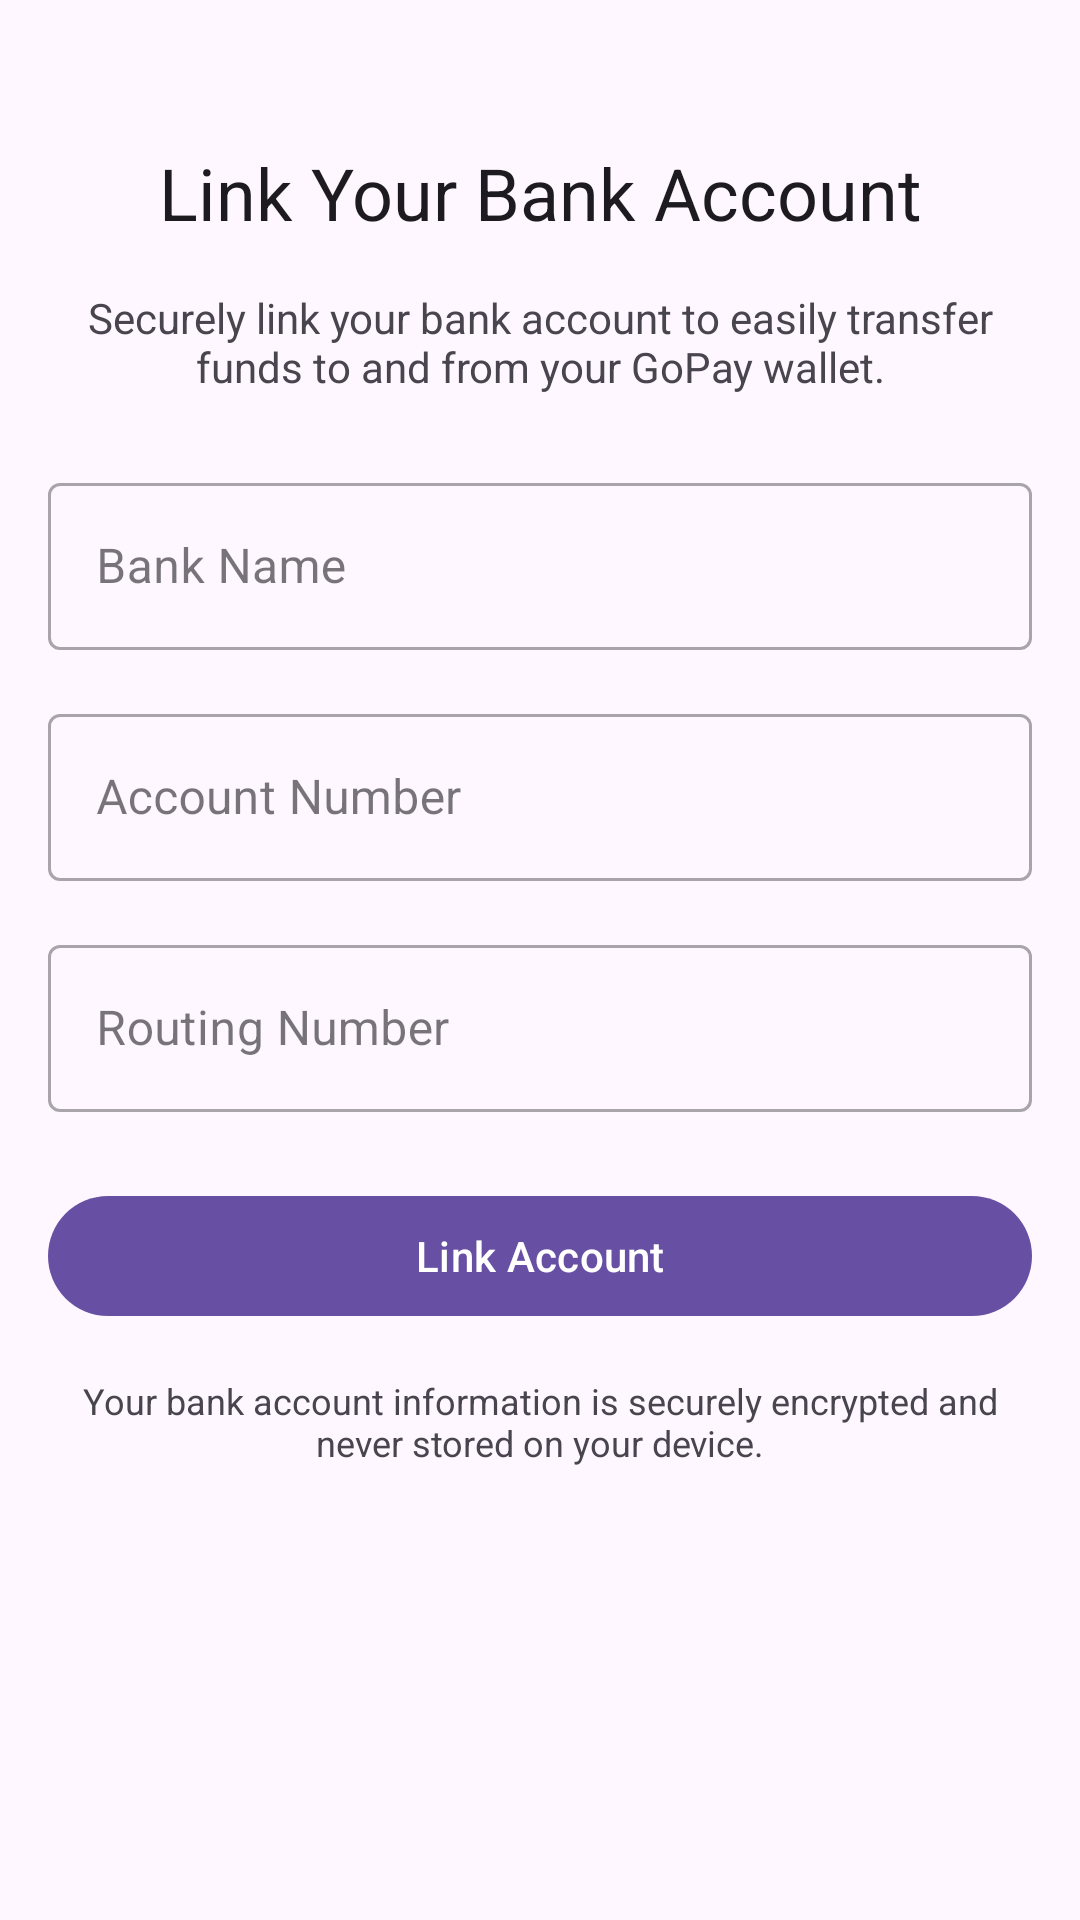

Write the Android layout XML for this screen, with the resource values it uses.
<!-- AndroidManifest.xml: application theme Theme.GoPayWallet -->
<!-- res/layout/fragment_bank_account_linking.xml -->
<?xml version="1.0" encoding="utf-8"?>
<ScrollView xmlns:android="http://schemas.android.com/apk/res/android"
    xmlns:app="http://schemas.android.com/apk/res-auto"
    android:layout_width="match_parent"
    android:layout_height="match_parent"
    android:fillViewport="true">

    <androidx.constraintlayout.widget.ConstraintLayout
        android:layout_width="match_parent"
        android:layout_height="wrap_content"
        android:padding="16dp">

        <TextView
            android:id="@+id/tvTitle"
            android:layout_width="wrap_content"
            android:layout_height="wrap_content"
            android:layout_marginTop="32dp"
            android:text="Link Your Bank Account"
            android:textAppearance="?attr/textAppearanceHeadline5"
            app:layout_constraintEnd_toEndOf="parent"
            app:layout_constraintStart_toStartOf="parent"
            app:layout_constraintTop_toTopOf="parent" />

        <TextView
            android:id="@+id/tvInstructions"
            android:layout_width="0dp"
            android:layout_height="wrap_content"
            android:layout_marginTop="16dp"
            android:text="Securely link your bank account to easily transfer funds to and from your GoPay wallet."
            android:textAlignment="center"
            app:layout_constraintEnd_toEndOf="parent"
            app:layout_constraintStart_toStartOf="parent"
            app:layout_constraintTop_toBottomOf="@id/tvTitle" />

        <com.google.android.material.textfield.TextInputLayout
            android:id="@+id/tilBankName"
            style="@style/Widget.MaterialComponents.TextInputLayout.OutlinedBox"
            android:layout_width="0dp"
            android:layout_height="wrap_content"
            android:layout_marginTop="24dp"
            android:hint="Bank Name"
            app:layout_constraintEnd_toEndOf="parent"
            app:layout_constraintStart_toStartOf="parent"
            app:layout_constraintTop_toBottomOf="@id/tvInstructions">

            <com.google.android.material.textfield.TextInputEditText
                android:id="@+id/etBankName"
                android:layout_width="match_parent"
                android:layout_height="wrap_content"
                android:inputType="text" />

        </com.google.android.material.textfield.TextInputLayout>

        <com.google.android.material.textfield.TextInputLayout
            android:id="@+id/tilAccountNumber"
            style="@style/Widget.MaterialComponents.TextInputLayout.OutlinedBox"
            android:layout_width="0dp"
            android:layout_height="wrap_content"
            android:layout_marginTop="16dp"
            android:hint="Account Number"
            app:layout_constraintEnd_toEndOf="parent"
            app:layout_constraintStart_toStartOf="parent"
            app:layout_constraintTop_toBottomOf="@id/tilBankName">

            <com.google.android.material.textfield.TextInputEditText
                android:id="@+id/etAccountNumber"
                android:layout_width="match_parent"
                android:layout_height="wrap_content"
                android:inputType="number" />

        </com.google.android.material.textfield.TextInputLayout>

        <com.google.android.material.textfield.TextInputLayout
            android:id="@+id/tilRoutingNumber"
            style="@style/Widget.MaterialComponents.TextInputLayout.OutlinedBox"
            android:layout_width="0dp"
            android:layout_height="wrap_content"
            android:layout_marginTop="16dp"
            android:hint="Routing Number"
            app:layout_constraintEnd_toEndOf="parent"
            app:layout_constraintStart_toStartOf="parent"
            app:layout_constraintTop_toBottomOf="@id/tilAccountNumber">

            <com.google.android.material.textfield.TextInputEditText
                android:id="@+id/etRoutingNumber"
                android:layout_width="match_parent"
                android:layout_height="wrap_content"
                android:inputType="number" />

        </com.google.android.material.textfield.TextInputLayout>

        <com.google.android.material.button.MaterialButton
            android:id="@+id/btnLinkAccount"
            android:layout_width="0dp"
            android:layout_height="wrap_content"
            android:layout_marginTop="24dp"
            android:text="Link Account"
            app:layout_constraintEnd_toEndOf="parent"
            app:layout_constraintStart_toStartOf="parent"
            app:layout_constraintTop_toBottomOf="@id/tilRoutingNumber" />

        <TextView
            android:id="@+id/tvSecurityNote"
            android:layout_width="0dp"
            android:layout_height="wrap_content"
            android:layout_marginTop="16dp"
            android:text="Your bank account information is securely encrypted and never stored on your device."
            android:textAlignment="center"
            android:textSize="12sp"
            app:layout_constraintEnd_toEndOf="parent"
            app:layout_constraintStart_toStartOf="parent"
            app:layout_constraintTop_toBottomOf="@id/btnLinkAccount" />

    </androidx.constraintlayout.widget.ConstraintLayout>
</ScrollView>
<!-- resources referenced by this layout -->
<resources>
  <style name="Theme.GoPayWallet" parent="Base.Theme.GoPayWallet" />
  <style name="Base.Theme.GoPayWallet" parent="Theme.Material3.DayNight.NoActionBar">
          <item name="windowActionBar">false</item>
          <item name="windowNoTitle">true</item>
          <item name="android:statusBarColor">@android:color/transparent</item>
          
          
      </style>
</resources>
